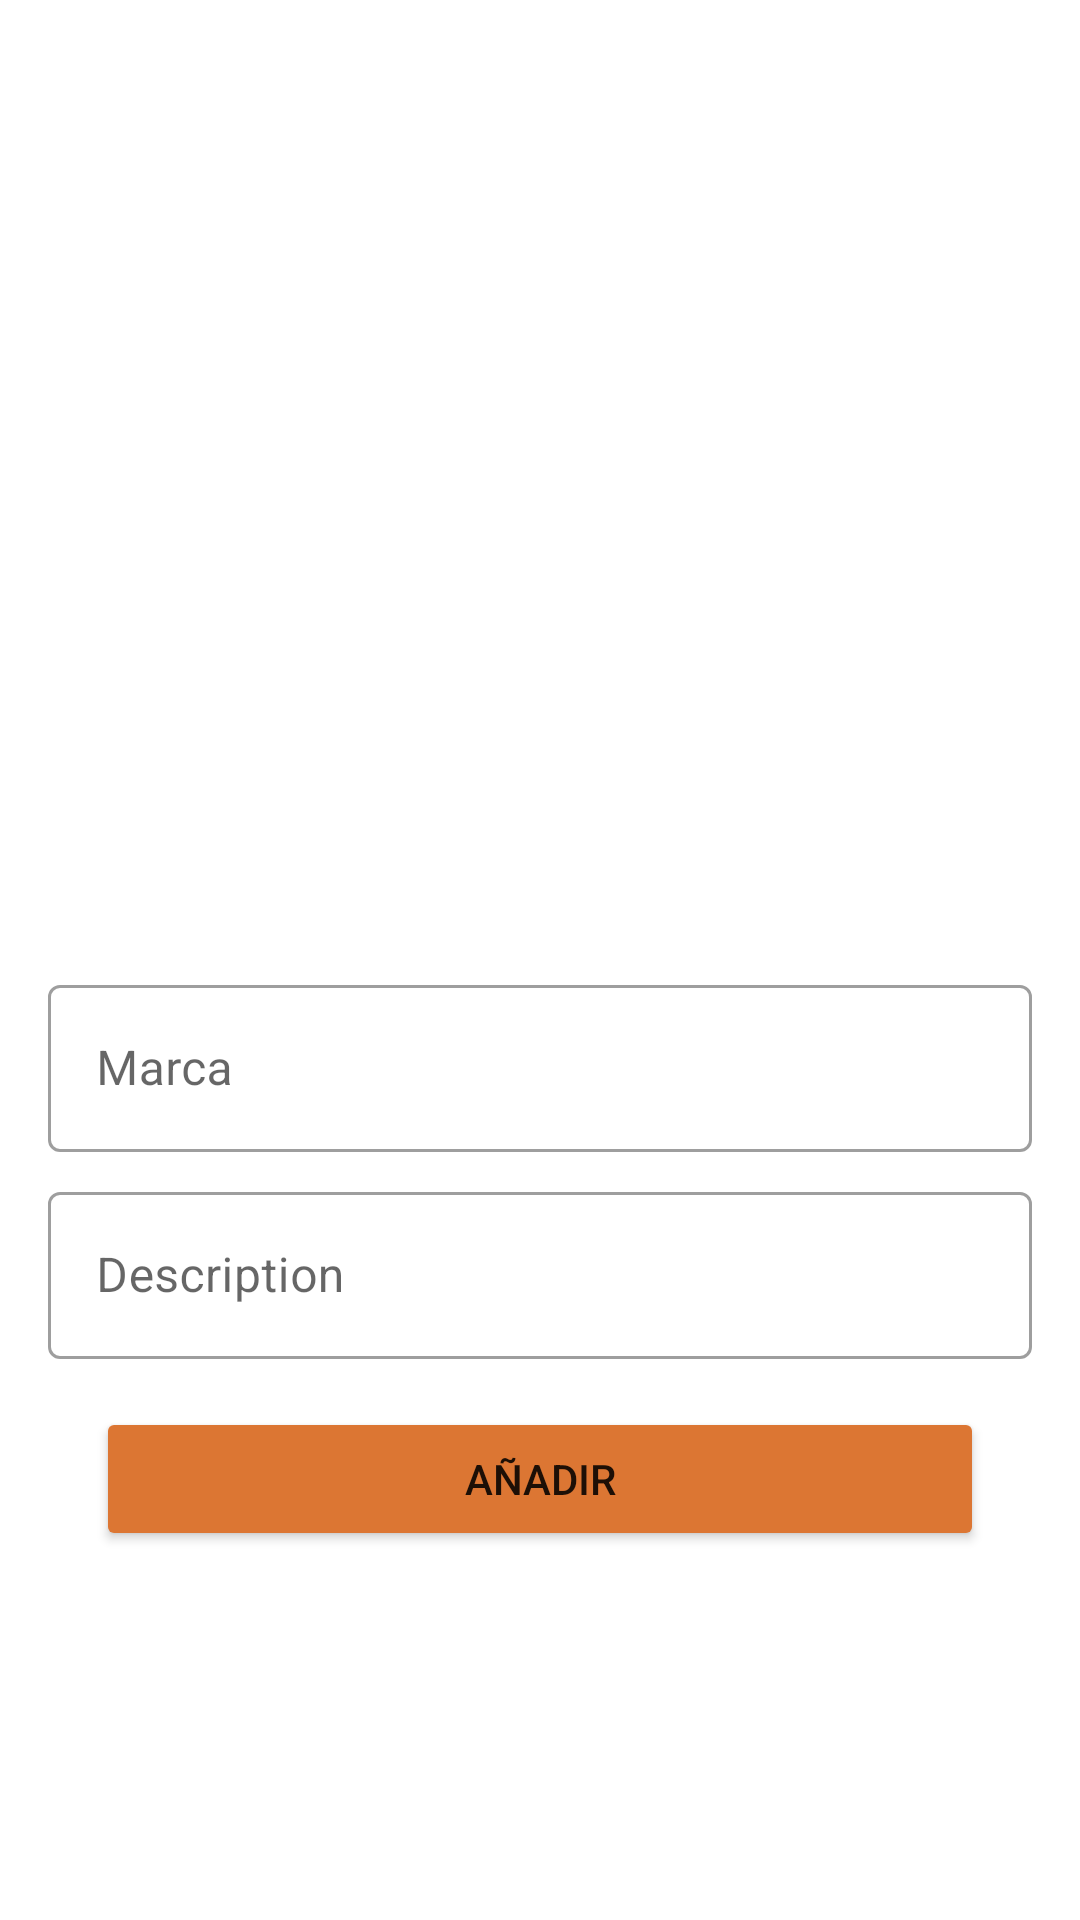

This screen was rendered from an Android layout file. Write that file and the resources it references.
<!-- AndroidManifest.xml: application theme Theme.PruebaFCM -->
<!-- res/layout/fragment_add.xml -->
<?xml version="1.0" encoding="utf-8"?>
<LinearLayout xmlns:android="http://schemas.android.com/apk/res/android"
    xmlns:app="http://schemas.android.com/apk/res-auto"
    xmlns:tools="http://schemas.android.com/tools"
    android:layout_width="match_parent"
    android:orientation="vertical"
    android:gravity="center"
    android:padding="16dp"
    android:layout_height="match_parent"
    tools:context=".ui.add.AddFragment">

    <ImageView
        android:id="@+id/img_add_photo"
        android:layout_width="200dp"
        android:layout_height="200dp"
        android:layout_gravity="center"
        android:src="@drawable/ic_baseline_add_a_photo_24"
        app:layout_constraintEnd_toEndOf="parent"
        app:layout_constraintStart_toStartOf="parent"
        app:layout_constraintTop_toTopOf="parent"
        android:contentDescription="@string/es_una_imagen_que_nos_permite_a_adir_una_foto_con_la_camara_con_tan_solo_darle_click" />

    <com.google.android.material.textfield.TextInputLayout
        android:layout_width="match_parent"
        android:layout_height="wrap_content"
        android:hint="@string/marca"
        style="@style/Widget.MaterialComponents.TextInputLayout.OutlinedBox">

        <com.google.android.material.textfield.TextInputEditText
            android:id="@+id/editTextMarca"
            android:layout_width="match_parent"
            android:layout_height="wrap_content"
            android:inputType="textEmailAddress"/>

    </com.google.android.material.textfield.TextInputLayout>

    <com.google.android.material.textfield.TextInputLayout
        android:layout_width="match_parent"
        android:layout_height="wrap_content"
        android:hint="@string/description"
        android:layout_marginTop="8dp"
        style="@style/Widget.MaterialComponents.TextInputLayout.OutlinedBox">

        <com.google.android.material.textfield.TextInputEditText
            android:id="@+id/editTextDescription"
            android:layout_width="match_parent"
            android:layout_height="wrap_content"
            android:inputType="textEmailAddress"/>

    </com.google.android.material.textfield.TextInputLayout>

    <Button
        android:id="@+id/btn_add"
        android:layout_width="match_parent"
        android:layout_height="wrap_content"
        android:text="@string/a_adir"
        android:layout_marginStart="16dp"
        android:layout_marginEnd="16dp"
        android:backgroundTint="@color/aniadir"
        android:layout_marginTop="16dp" />

</LinearLayout>
<!-- resources referenced by this layout -->
<resources>
  <color name="aniadir">#dc7633</color>
  <string name="a_adir">Añadir</string>
  <string name="description">Description</string>
  <string name="es_una_imagen_que_nos_permite_a_adir_una_foto_con_la_camara_con_tan_solo_darle_click">Es una imagen que nos permite añadir una foto con la camara, con tan solo darle click</string>
  <string name="marca">Marca</string>
  <style name="Theme.PruebaFCM" parent="Theme.MaterialComponents.DayNight.DarkActionBar">
          
          <item name="colorSecondary">@color/purple_500</item>
          <item name="colorPrimaryVariant">@color/purple_700</item>
          <item name="colorOnPrimary">@color/white</item>
          
          <item name="colorPrimary">@color/azul_marino</item>
          <item name="colorSecondaryVariant">@color/teal_700</item>
          <item name="colorOnSecondary">@color/black</item>
          
          <item name="android:statusBarColor" tools:targetApi="l">?attr/colorPrimaryVariant</item>
          
      </style>
  <color name="purple_500">#FF6200EE</color>
  <color name="purple_700">#FF3700B3</color>
  <color name="white">#FFFFFFFF</color>
  <color name="azul_marino">#000080</color>
  <color name="teal_700">#FF018786</color>
  <color name="black">#FF000000</color>
</resources>
